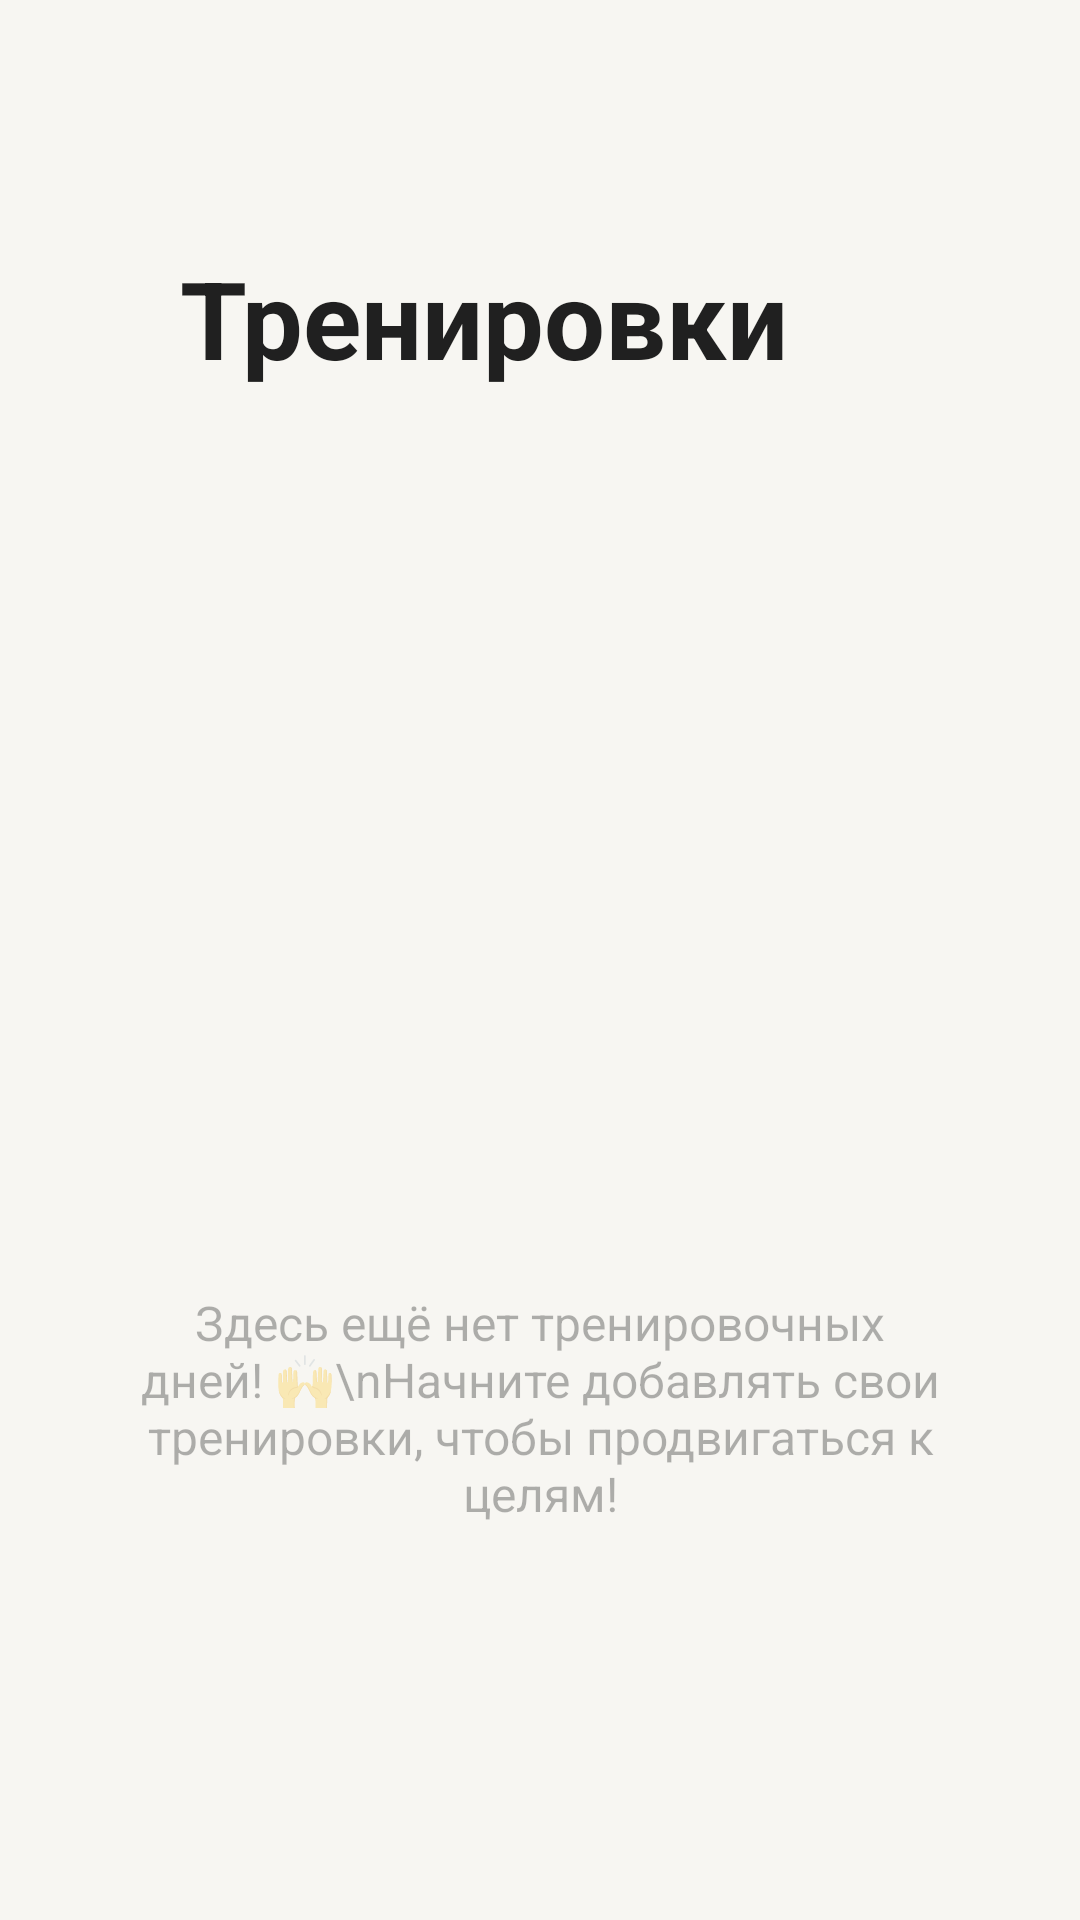

Reconstruct the res/layout file that produces this screen, plus the resources it refers to.
<!-- AndroidManifest.xml: application theme Theme.SusuProject -->
<!-- res/layout/fragment_days_list.xml -->
<?xml version="1.0" encoding="utf-8"?>
<androidx.coordinatorlayout.widget.CoordinatorLayout xmlns:android="http://schemas.android.com/apk/res/android"
    xmlns:app="http://schemas.android.com/apk/res-auto"
    xmlns:tools="http://schemas.android.com/tools"
    android:layout_width="match_parent"
    android:layout_height="match_parent"
    android:background="?attr/back_primary">

    <com.google.android.material.appbar.AppBarLayout
        android:id="@+id/app_bar_layout"
        android:layout_width="match_parent"
        android:layout_height="wrap_content"
        android:backgroundTint="@android:color/transparent">

        <com.google.android.material.appbar.CollapsingToolbarLayout
            android:layout_width="match_parent"
            android:layout_height="180dp"
            app:expandedTitleMarginBottom="60dp"
            app:expandedTitleMarginStart="60dp"
            app:expandedTitleTextAppearance="@style/expandedText"
            app:layout_scrollFlags="scroll|exitUntilCollapsed"
            app:title="Тренировки"
            app:titleCollapseMode="scale">

            <androidx.appcompat.widget.Toolbar
                android:layout_width="match_parent"
                android:layout_height="?attr/actionBarSize"
                app:layout_collapseMode="pin" />

            <TextView
                android:id="@+id/workout_count"
                android:layout_width="wrap_content"
                android:layout_height="wrap_content"
                android:layout_gravity="bottom|start"
                android:layout_marginStart="60dp"
                android:layout_marginTop="6dp"
                android:paddingBottom="20dp"
                android:scaleType="centerCrop"
                android:textColor="?attr/label_tertiary"
                android:textSize="16sp"
                app:layout_collapseMode="parallax"
                app:layout_collapseParallaxMultiplier="0.7"
                tools:text="Всего дней - 99" />

        </com.google.android.material.appbar.CollapsingToolbarLayout>
    </com.google.android.material.appbar.AppBarLayout>


    <androidx.constraintlayout.widget.ConstraintLayout
        android:layout_width="match_parent"
        android:layout_height="wrap_content"
        tools:context=".presentation.days_screens.list.DaysListFragment"
        app:layout_behavior="@string/appbar_scrolling_view_behavior">


        <androidx.recyclerview.widget.RecyclerView
            android:id="@+id/workout_days"
            android:layout_width="match_parent"
            android:layout_height="wrap_content"
            app:layoutManager="androidx.recyclerview.widget.GridLayoutManager"
            app:layout_constraintBottom_toBottomOf="parent"
            app:spanCount="2"
            tools:listitem="@layout/list_item_day" />


        <TextView
            android:id="@+id/empty_day_text"
            style="@style/robotoText"
            android:layout_width="match_parent"
            android:layout_height="wrap_content"
            android:layout_marginHorizontal="40dp"
            android:textColor="?attr/label_tertiary"
            android:gravity="center"
            android:textSize="16sp"
            android:layout_marginTop="250dp"
            android:text="Здесь ещё нет тренировочных дней! 🙌\nНачните добавлять свои тренировки, чтобы продвигаться к целям!"
            app:layout_constraintBottom_toBottomOf="parent"
            app:layout_constraintTop_toTopOf="parent"
            app:layout_constraintVertical_bias="0.326"
            tools:layout_editor_absoluteX="40dp" />

    </androidx.constraintlayout.widget.ConstraintLayout>
</androidx.coordinatorlayout.widget.CoordinatorLayout>
<!-- res/layout/list_item_day.xml (included above) -->
<?xml version="1.0" encoding="utf-8"?>
<LinearLayout xmlns:android="http://schemas.android.com/apk/res/android"
    xmlns:tools="http://schemas.android.com/tools"
    android:layout_width="match_parent"
    android:layout_height="wrap_content"
    android:padding="16dp"
    android:background="@drawable/item_day_background"
    android:layout_margin="8dp"
    android:orientation="vertical"
    android:elevation="4dp">

    
    <TextView
        android:id="@+id/headerTextView"
        android:layout_width="wrap_content"
        android:layout_height="wrap_content"
        android:textColor="?attr/label_primary"
        android:textSize="16sp"
        android:textStyle="bold"
        android:maxLines="2"
        android:ellipsize="end"
        tools:text="7 неделя Жим на раз 26.12.24"/>

    
    <TextView
        android:id="@+id/exercisesTextView"
        android:layout_width="match_parent"
        android:layout_height="wrap_content"
        android:textColor="?attr/label_tertiary"
        android:textSize="14sp"
        android:maxLines="3"
        android:ellipsize="end"
        tools:text="Жим лёжа 110×0\n110×0\n100×2\nЖим гантелей под наклоном 35×10, 35... "
        android:layout_marginTop="4dp"/>

    
    <TextView
        android:id="@+id/dateTextView"
        android:layout_width="wrap_content"
        android:layout_height="wrap_content"
        android:textColor="?attr/label_tertiary"
        android:textSize="12sp"
        android:maxLines="1"
        android:ellipsize="end"
        android:layout_marginTop="8dp"
        tools:text="26.12.2024"/>

</LinearLayout>
<!-- resources referenced by this layout -->
<resources>
  <style name="expandedText">
          <item name="android:textSize">36sp</item>
          <item name="fontFamily">roboto</item>
          <item name="color">?attr/label_primary</item>
          <item name="android:textStyle">bold</item>
      </style>
  <style name="robotoText">
          <item name="fontFamily">roboto</item>
      </style>
  <style name="Theme.SusuProject" parent="Theme.MaterialComponents.DayNight.NoActionBar">
          <item name="android:statusBarColor">@android:color/transparent</item>
          <item name="support_separator">@color/support_light_separator</item>
          <item name="support_overlay">@color/support_light_overlay</item>
          <item name="label_primary">@color/label_light_primary</item>
          <item name="label_secondary">@color/label_light_secondary</item>
          <item name="label_tertiary">@color/label_light_tertiary</item>
          <item name="label_disable">@color/label_light_disable</item>
          <item name="color_red">@color/color_light_red</item>
          <item name="color_green">@color/color_light_green</item>
          <item name="color_blue">@color/color_light_blue</item>
          <item name="color_gray">@color/color_light_gray</item>
          <item name="color_gray_light">@color/color_light_gray_light</item>
          <item name="color_white">@color/color_light_white</item>
          <item name="back_primary">@color/back_light_primary</item>
          <item name="back_secondary">@color/back_light_secondary</item>
          <item name="back_elevated">@color/back_light_elevated</item>
          <item name="back_error_input">@color/back_error_input_text_light</item>
      </style>
  <color name="support_light_separator">#33000000</color>
  <color name="support_light_overlay">#0F000000</color>
  <color name="label_light_primary">#000000</color>
  <color name="label_light_secondary">#99000000</color>
  <color name="label_light_tertiary">#4D000000</color>
  <color name="label_light_disable">#26000000</color>
  <color name="color_light_red">#FF3B30</color>
  <color name="color_light_green">#34C759</color>
  <color name="color_light_blue">#007AFF</color>
  <color name="color_light_gray">#8E8E93</color>
  <color name="color_light_gray_light">#D1D1D6</color>
  <color name="color_light_white">#FFFFFF</color>
  <color name="back_light_primary">#F7F6F2</color>
  <color name="back_light_secondary">#FFFFFF</color>
  <color name="back_light_elevated">#FFFFFF</color>
  <color name="back_error_input_text_light">#FAD5D5</color>
</resources>
